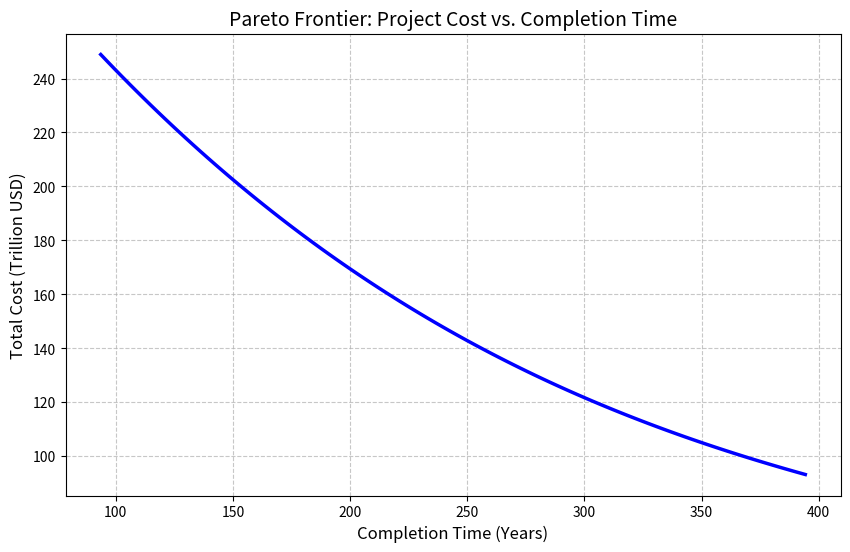

Write Python code to recreate this figure.
import numpy as np
import pandas as pd
import matplotlib.pyplot as plt

# =============================================================================
# 1. 基础物理与经济参数 (基于 2.md)
# =============================================================================
M_TOTAL = 1e8           # 总建材运量: 1亿公吨
G0 = 9.80665            # 标准重力加速度
MU = 398600.44          # 地球引力参数
RE = 6378.0             # 地球半径
RGEO = 42164.0          # 地球同步轨道半径
V_ROT_EQUATOR = 0.4651  # 赤道自转线速度 (km/s)

# 结构系数优化设定 (体现轨道与地面环境差异)
ALPHA_G = 0.3           # 方法一: 轨道二段火箭结构系数
ALPHA_E = 0.6           # 方法二: 地面直发火箭结构系数
L_MAX = 6000.0          # 单次发射最大起飞质量上限 (吨)

# 方法一: 电梯 + GEO二段火箭参数
DV_G = 2.2              # GEO -> 月球所需速度增量 (km/s)
ISP_G = 460.0           # 比冲 (s)
U_PORT = 179000.0       # 每个银河港口年吞吐量 (吨)
N_PORTS = 3             # 银河港口数量
ETA_E = 0.8             # 电梯效率
PI_E = 0.03             # 电价 (USD/kWh)

# 方法二: 地面直达火箭参数
DV_BASE = 15.2          # 地面 -> 月球基准速度需求 (km/s)
ISP_E = 430.0           # 比冲 (s)
LAMBDA_J = 2.0          # 单个基地日发射频率上限 (次/日)
C_DRY = 3.1e6           # 火箭干重单位成本 (USD/t)
C_PROP = 500.0          # 推进剂单位成本 (USD/t)

# 10个发射基地的纬度数据
BASES_DATA = {
    "Alaska (USA)": 57.43528, "Vandenberg (USA)": 34.75133,
    "Starbase (USA)": 25.99700, "Cape Canaveral (USA)": 28.48889,
    "Wallops (USA)": 37.84333, "Baikonur (KAZ)": 45.96500,
    "Kourou (GUF)": 5.16900, "Sriharikota (IND)": 13.72000,
    "Taiyuan (CHN)": 38.84910, "Mahia (NZL)": -39.26085
}

# =============================================================================
# 2. 核心计算函数
# =============================================================================
def get_rocket_stats(dv, isp, alpha, is_elevator=False):
    """计算质量比R, 放大系数kappa, 每吨建材成本及单次最大载荷"""
    r = np.exp((dv * 1000) / (isp * G0))
    kappa = r * (1 + alpha)
    payload_per_launch = L_MAX / kappa
    # 单位载荷(1吨建材)成本
    cost_rocket = alpha * C_DRY + (r - 1) * (1 + alpha) * C_PROP
    if is_elevator:
        # 电梯提升电费
        delta_epsilon = MU * (1/RE - 1/RGEO) * 1e6
        kwh_per_ton = (1000 * delta_epsilon) / (ETA_E * 3.6e6)
        cost_rocket += kappa * (kwh_per_ton * PI_E)
    return kappa, cost_rocket, payload_per_launch, r

# =============================================================================
# 3. 数据初始化
# =============================================================================
# 计算太空电梯
k_g, cost_g, payload_g, r_g = get_rocket_stats(DV_G, ISP_G, ALPHA_G, True)
yearly_payload_g = (N_PORTS * U_PORT) / k_g

# 计算各发射基地
base_list = []
for name, lat in BASES_DATA.items():
    v_rot = V_ROT_EQUATOR * np.cos(np.radians(lat))
    dv_eff = DV_BASE - v_rot
    k, c, p, r = get_rocket_stats(dv_eff, ISP_E, ALPHA_E, False)
    max_y = (LAMBDA_J * 365 * L_MAX) / k
    base_list.append({
        "Base Name": name, "Unit_Cost_USD_t": c, 
        "Max_Yearly_Payload_t": max_y, "Payload_per_Launch": p, "Kappa": k
    })
df_bases = pd.DataFrame(base_list).sort_values("Unit_Cost_USD_t")

# =============================================================================
# 4. Pareto 曲线与多场景计算
# =============================================================================
T_MIN = M_TOTAL / (yearly_payload_g + df_bases["Max_Yearly_Payload_t"].sum())
T_MAX = M_TOTAL / yearly_payload_g
t_axis = np.linspace(T_MIN, T_MAX, 100)
pareto_data = []

for T in t_axis:
    rem, raw_cost = M_TOTAL, 0
    # 优先电梯
    m_g = min(rem, yearly_payload_g * T)
    raw_cost += m_g * cost_g
    rem -= m_g
    # 依次基地
    for _, b in df_bases.iterrows():
        if rem <= 0: break
        m_b = min(rem, b["Max_Yearly_Payload_t"] * T)
        raw_cost += m_b * b["Unit_Cost_USD_t"]
        rem -= m_b
    # 15%非线性压力惩罚
    pressure = (T_MAX - T) / (T_MAX - T_MIN)
    final_cost = raw_cost * (1 + 0.5* (pressure ** 2))
    pareto_data.append({"Time_Years": T, "Total_Cost_TrillionUSD": final_cost / 1e12})

# 记录具体采样点的分配详情 (100%速度, 80%速度, 50%速度, 仅电梯)
sample_times = [T_MIN, T_MIN * 1.25, T_MIN * 2.0, T_MAX * 0.99]
allocation_records = []
for i, T in enumerate(sample_times):
    rem = M_TOTAL
    m_g = min(rem, yearly_payload_g * T)
    allocation_records.append({"Point": f"P{i+1}", "Facility": "Space Elevator", "Amount_t": m_g, "Cost_USD": m_g * cost_g})
    rem -= m_g
    for _, b in df_bases.iterrows():
        m_b = min(rem, b["Max_Yearly_Payload_t"] * T)
        allocation_records.append({"Point": f"P{i+1}", "Facility": f"Base_{b['Base Name']}", "Amount_t": m_b, "Cost_USD": m_b * b["Unit_Cost_USD_t"]})
        rem -= m_b

# =============================================================================
# 5. 导出结果
# =============================================================================
pd.DataFrame(pareto_data).to_csv("final_pareto_results.csv", index=False)
pd.DataFrame(allocation_records).to_csv("final_multi_point_allocation.csv", index=False)
df_bases.to_csv("final_base_details.csv", index=False)

# 绘图
plt.figure(figsize=(10, 6))
plt.plot([d["Time_Years"] for d in pareto_data], [d["Total_Cost_TrillionUSD"] for d in pareto_data], 'b-', linewidth=2.5)
plt.title("Pareto Frontier: Project Cost vs. Completion Time", fontsize=14)
plt.xlabel("Completion Time (Years)", fontsize=12)
plt.ylabel("Total Cost (Trillion USD)", fontsize=12)
plt.grid(True, linestyle='--', alpha=0.7)
plt.savefig("pareto_frontier_final.png")

print(f"最短工期: {T_MIN:.2f} 年")
print(f"数据已导出: final_pareto_results.csv, final_multi_point_allocation.csv, final_base_details.csv")